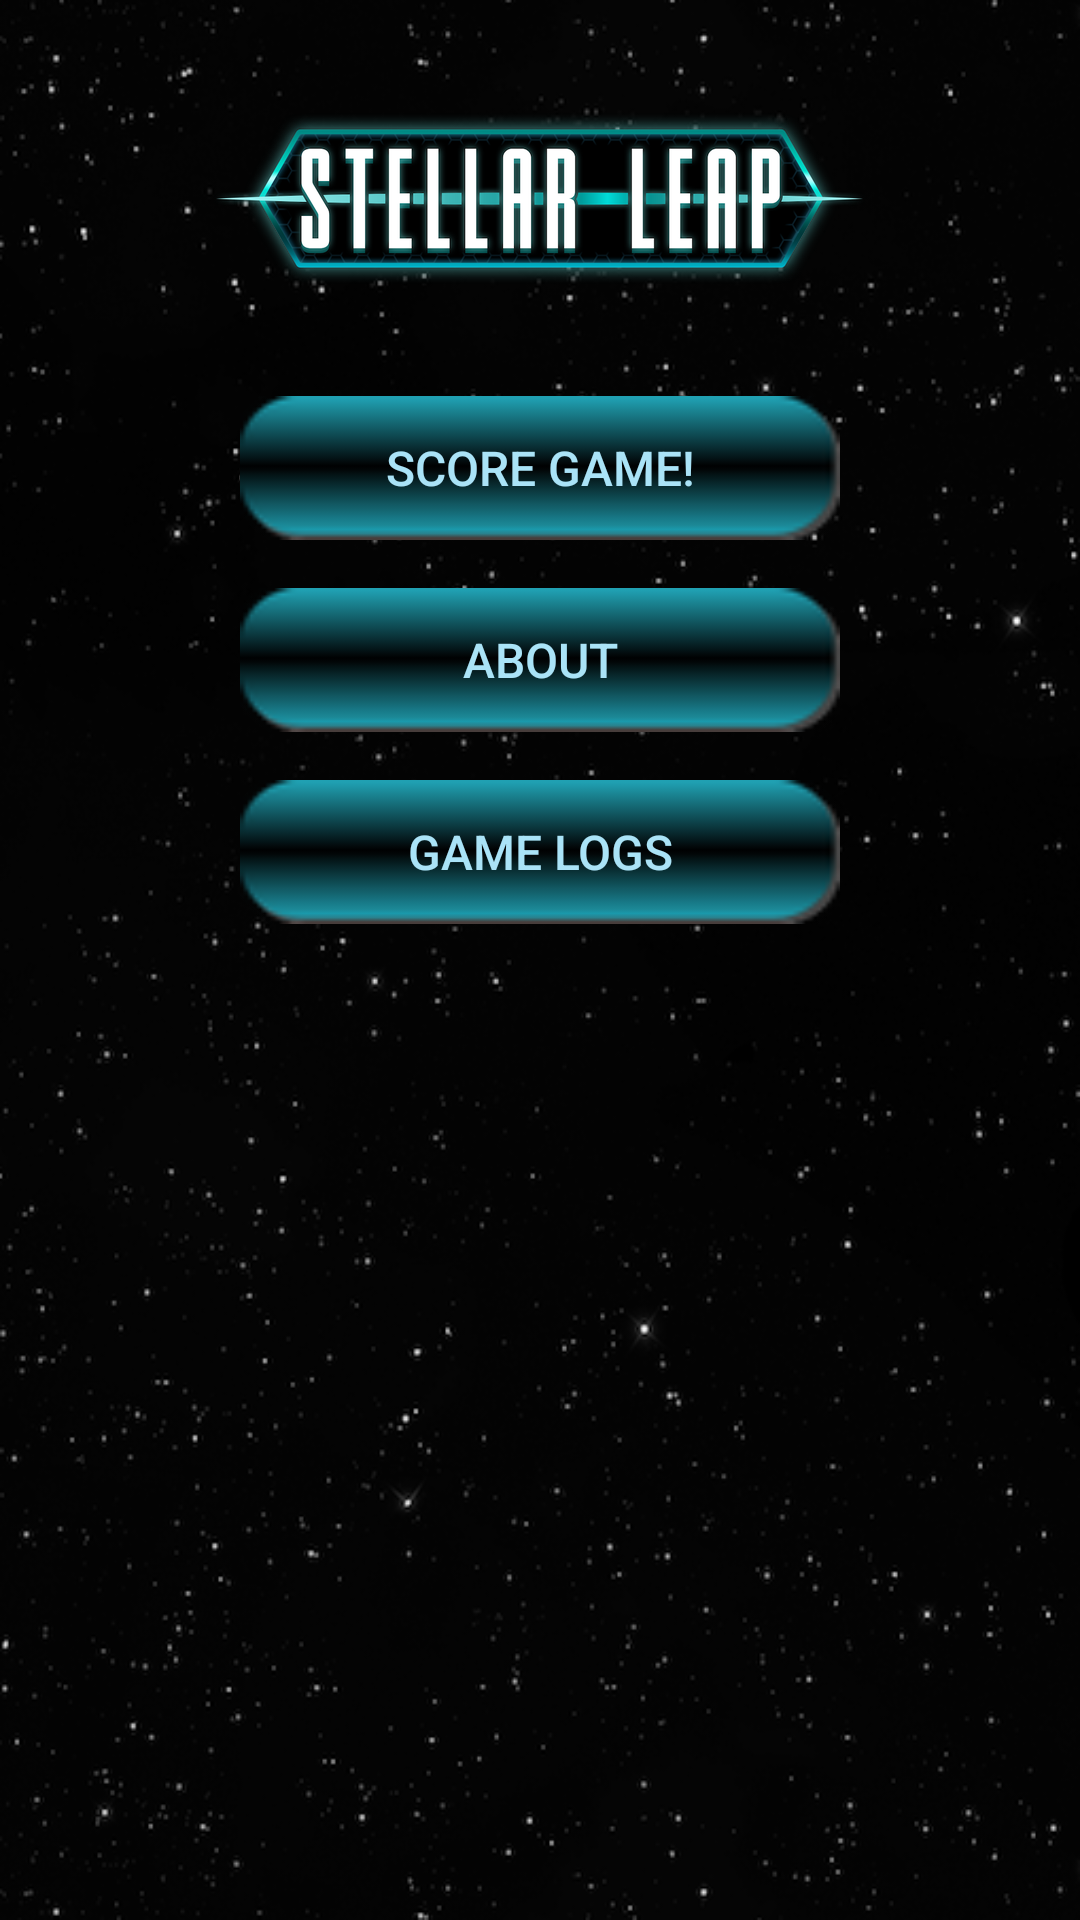

Reconstruct the res/layout file that produces this screen, plus the resources it refers to.
<!-- AndroidManifest.xml: application theme AppTheme -->
<!-- res/layout/activity_welcome_screen.xml -->
<?xml version="1.0" encoding="utf-8"?>
<LinearLayout xmlns:android="http://schemas.android.com/apk/res/android"
    xmlns:app="http://schemas.android.com/apk/res-auto"
    xmlns:tools="http://schemas.android.com/tools"
    android:layout_width="match_parent"
    android:layout_height="match_parent"
    android:orientation="vertical"
    android:gravity="center_horizontal"
    android:background="@drawable/star_field_background_portrait"
    tools:context="com.weirdgiraffegames.stellarleapscorepad.WelcomeScreenActivity">

    <ImageView
        android:layout_width="wrap_content"
        android:layout_height="100dp"
        android:layout_marginTop="@dimen/standardMargin"
        android:src="@drawable/stellar_leap_logo"/>

    <Button
        android:id="@+id/score_new_game_btn"
        android:layout_marginTop="@dimen/standardMargin"
        android:background="@drawable/button_background"
        android:paddingLeft="@dimen/standardMargin"
        android:paddingRight="@dimen/standardMargin"
        android:layout_width="200dp"
        android:layout_height="wrap_content"
        android:textColor="@color/nebula_very_light_blue"
        android:textSize="16sp"
        android:text="@string/score_game" />

    <Button
        android:id="@+id/about_app_btn"
        android:layout_marginTop="@dimen/standardMargin"
        android:background="@drawable/button_background"
        android:paddingLeft="@dimen/standardMargin"
        android:paddingRight="@dimen/standardMargin"
        android:layout_width="200dp"
        android:layout_height="wrap_content"
        android:textColor="@color/nebula_very_light_blue"
        android:textSize="16sp"
        android:text="@string/about" />

    <Button
        android:id="@+id/game_log_btn"
        android:layout_marginTop="@dimen/standardMargin"
        android:background="@drawable/button_background"
        android:paddingLeft="@dimen/standardMargin"
        android:paddingRight="@dimen/standardMargin"
        android:layout_width="200dp"
        android:layout_height="wrap_content"
        android:textColor="@color/nebula_very_light_blue"
        android:textSize="16sp"
        android:text="@string/game_logs" />

</LinearLayout>
<!-- resources referenced by this layout -->
<resources>
  <color name="nebula_very_light_blue">#aae3f7</color>
  <dimen name="standardMargin">16dp</dimen>
  <!-- drawable button_background (drawable) -->
  <?xml version="1.0" encoding="utf-8"?>
  <shape xmlns:android="http://schemas.android.com/apk/res/android"
      android:shape="rectangle" >
  
      <corners
          android:radius="35dp" />
  
      <solid android:color="@color/nebula_very_light_blue" />
  
      <stroke android:color="@color/text_blue"
          android:width="3dp"
          />
  
  
  </shape>
  <!-- drawable star_field_background_portrait: png bitmap (drawable, 237472 bytes) -->
  <!-- drawable stellar_leap_logo: png bitmap (drawable, 165851 bytes) -->
  <string name="about">About</string>
  <string name="game_logs">Game Logs</string>
  <string name="score_game">Score game!</string>
  <style name="AppTheme" parent="Theme.AppCompat.Light.NoActionBar">
          
          <item name="colorPrimary">@color/colorPrimary</item>
          <item name="colorPrimaryDark">@color/colorPrimaryDark</item>
          <item name="colorAccent">@color/colorAccent</item>
      </style>
  <color name="text_blue">#20A2B4</color>
  <color name="colorPrimary">#20A2B4</color>
  <color name="colorPrimaryDark">#0a353b</color>
  <color name="colorAccent">#0f1163</color>
</resources>
